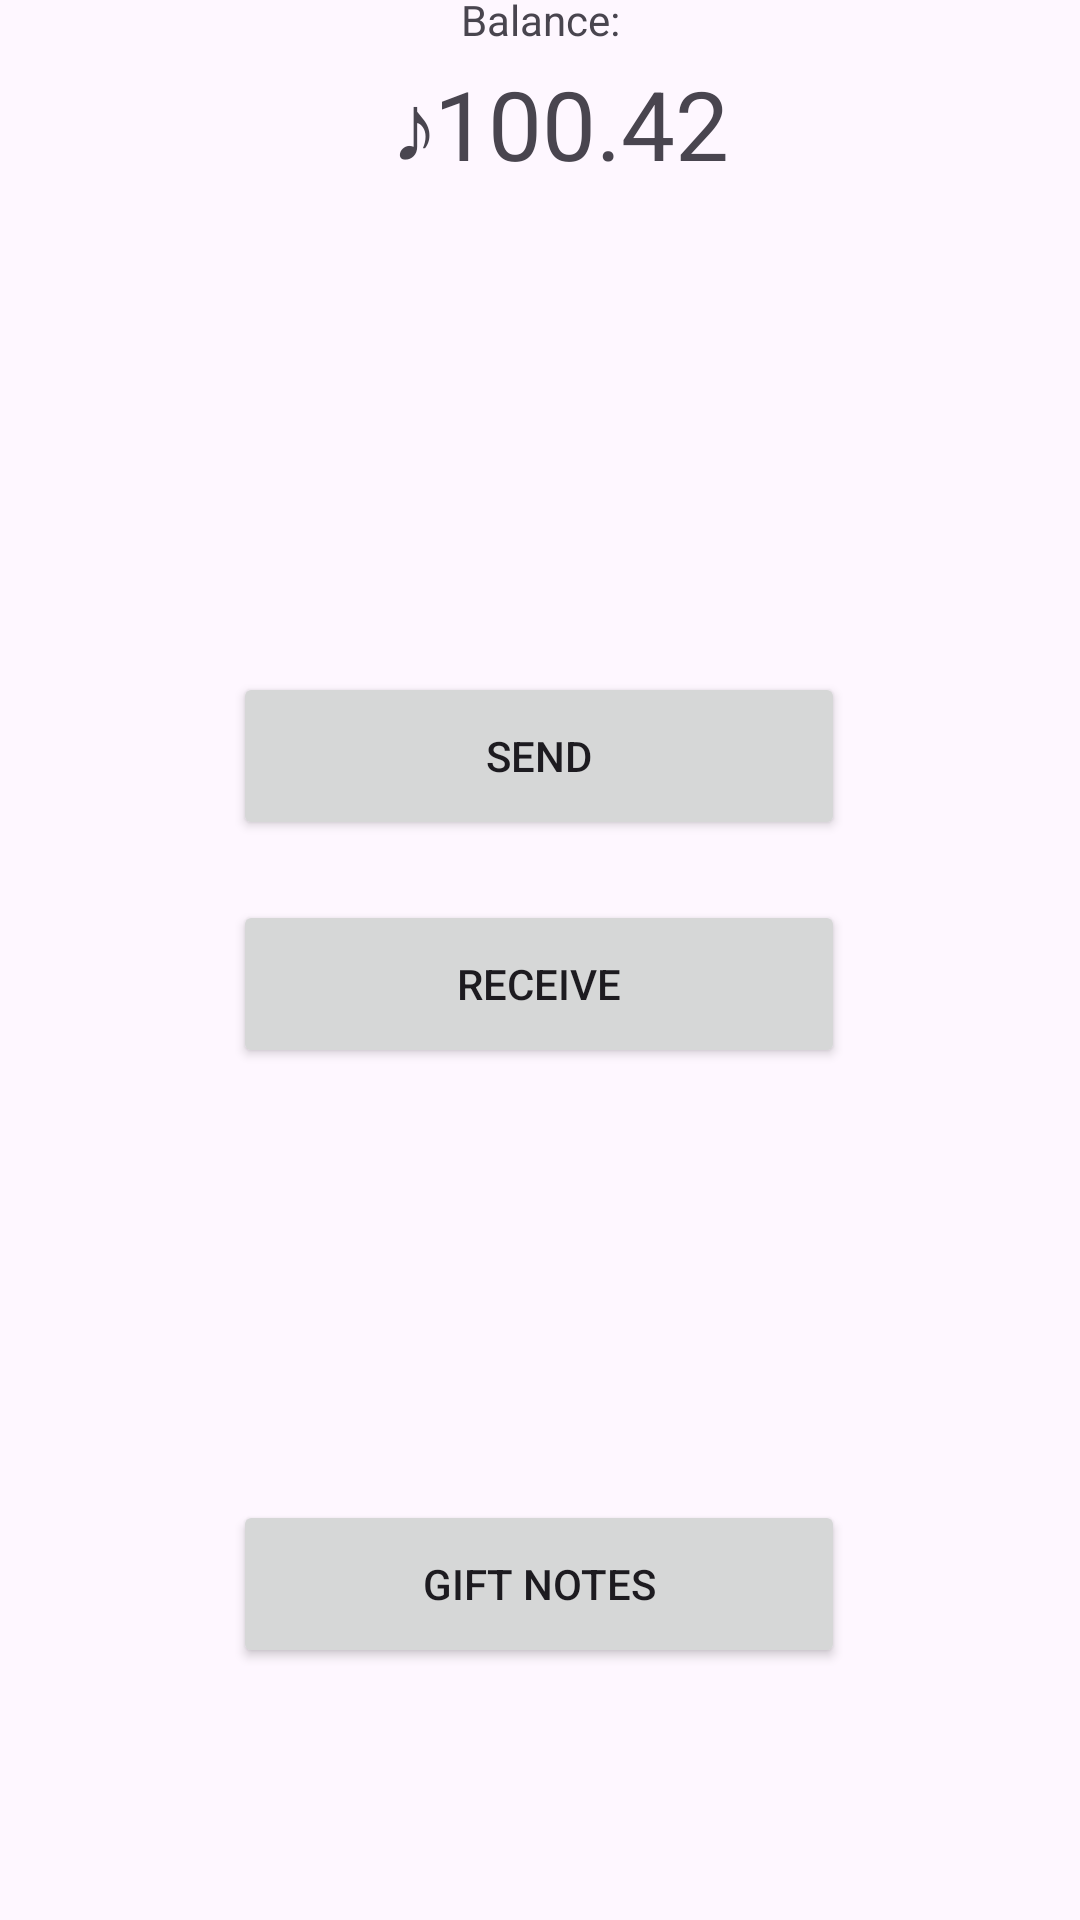

Android layout source for this screen:
<!-- AndroidManifest.xml: application theme Theme.Alt_13_Android_Wallet -->
<!-- res/layout/activity_main.xml -->
<?xml version="1.0" encoding="utf-8"?>
<androidx.constraintlayout.widget.ConstraintLayout xmlns:android="http://schemas.android.com/apk/res/android"
    xmlns:app="http://schemas.android.com/apk/res-auto"
    xmlns:tools="http://schemas.android.com/tools"
    android:layout_width="match_parent"
    android:layout_height="match_parent"
    android:id="@+id/mainConstraintLayout"
    tools:context=".MainActivity">

    <TextView
        android:id="@+id/textViewMainBalanceAmount"
        android:layout_width="168dp"
        android:layout_height="53dp"
        android:gravity="center"
        android:layout_marginBottom="156dp"
        android:text="  ♪100.42"
        android:textSize="32sp"
        app:layout_constraintBottom_toTopOf="@+id/buttonMainSend"
        app:layout_constraintEnd_toEndOf="parent"
        app:layout_constraintHorizontal_bias="0.497"
        app:layout_constraintStart_toStartOf="parent" />

    <TextView
        android:id="@+id/textViewBalance"
        android:layout_width="wrap_content"
        android:layout_height="wrap_content"
        android:text="Balance:"
        app:layout_constraintBottom_toTopOf="@+id/textViewMainBalanceAmount"
        app:layout_constraintEnd_toEndOf="parent"
        app:layout_constraintStart_toStartOf="parent"
        app:layout_constraintTop_toTopOf="parent"
        app:layout_constraintVertical_bias="0.896" />

    <Button
        android:id="@+id/buttonMainSend"
        android:layout_width="204dp"
        android:layout_height="56dp"
        android:layout_marginBottom="20dp"
        android:text="Send"
        app:layout_constraintBottom_toTopOf="@+id/buttonMainReceive"
        app:layout_constraintEnd_toEndOf="parent"
        app:layout_constraintHorizontal_bias="0.497"
        app:layout_constraintStart_toStartOf="parent" />

    <Button
        android:id="@+id/buttonMainReceive"
        android:layout_width="204dp"
        android:layout_height="56dp"
        android:layout_marginBottom="144dp"
        android:text="Receive"
        app:layout_constraintBottom_toTopOf="@+id/frameLayoutReceive"
        app:layout_constraintEnd_toEndOf="parent"
        app:layout_constraintHorizontal_bias="0.497"
        app:layout_constraintStart_toStartOf="parent" />

    <FrameLayout
        android:layout_width="match_parent"
        android:layout_height="wrap_content"
        android:id="@+id/frameLayoutReceive"
        app:layout_constraintBottom_toTopOf="@+id/buttonMainGift"
        >
    </FrameLayout>



    <Button
        android:id="@+id/buttonMainGift"
        android:layout_width="204dp"
        android:layout_height="56dp"
        android:layout_marginBottom="84dp"
        android:text="Gift Notes"
        app:layout_constraintBottom_toBottomOf="parent"
        app:layout_constraintEnd_toEndOf="parent"
        app:layout_constraintHorizontal_bias="0.497"
        app:layout_constraintStart_toStartOf="parent"
        android:visibility="visible"
        />

</androidx.constraintlayout.widget.ConstraintLayout>
<!-- resources referenced by this layout -->
<resources>
  <style name="Theme.Alt_13_Android_Wallet" parent="Base.Theme.Alt_13_Android_Wallet" />
  <style name="Base.Theme.Alt_13_Android_Wallet" parent="Theme.Material3.DayNight.NoActionBar">
          
          
      </style>
</resources>
